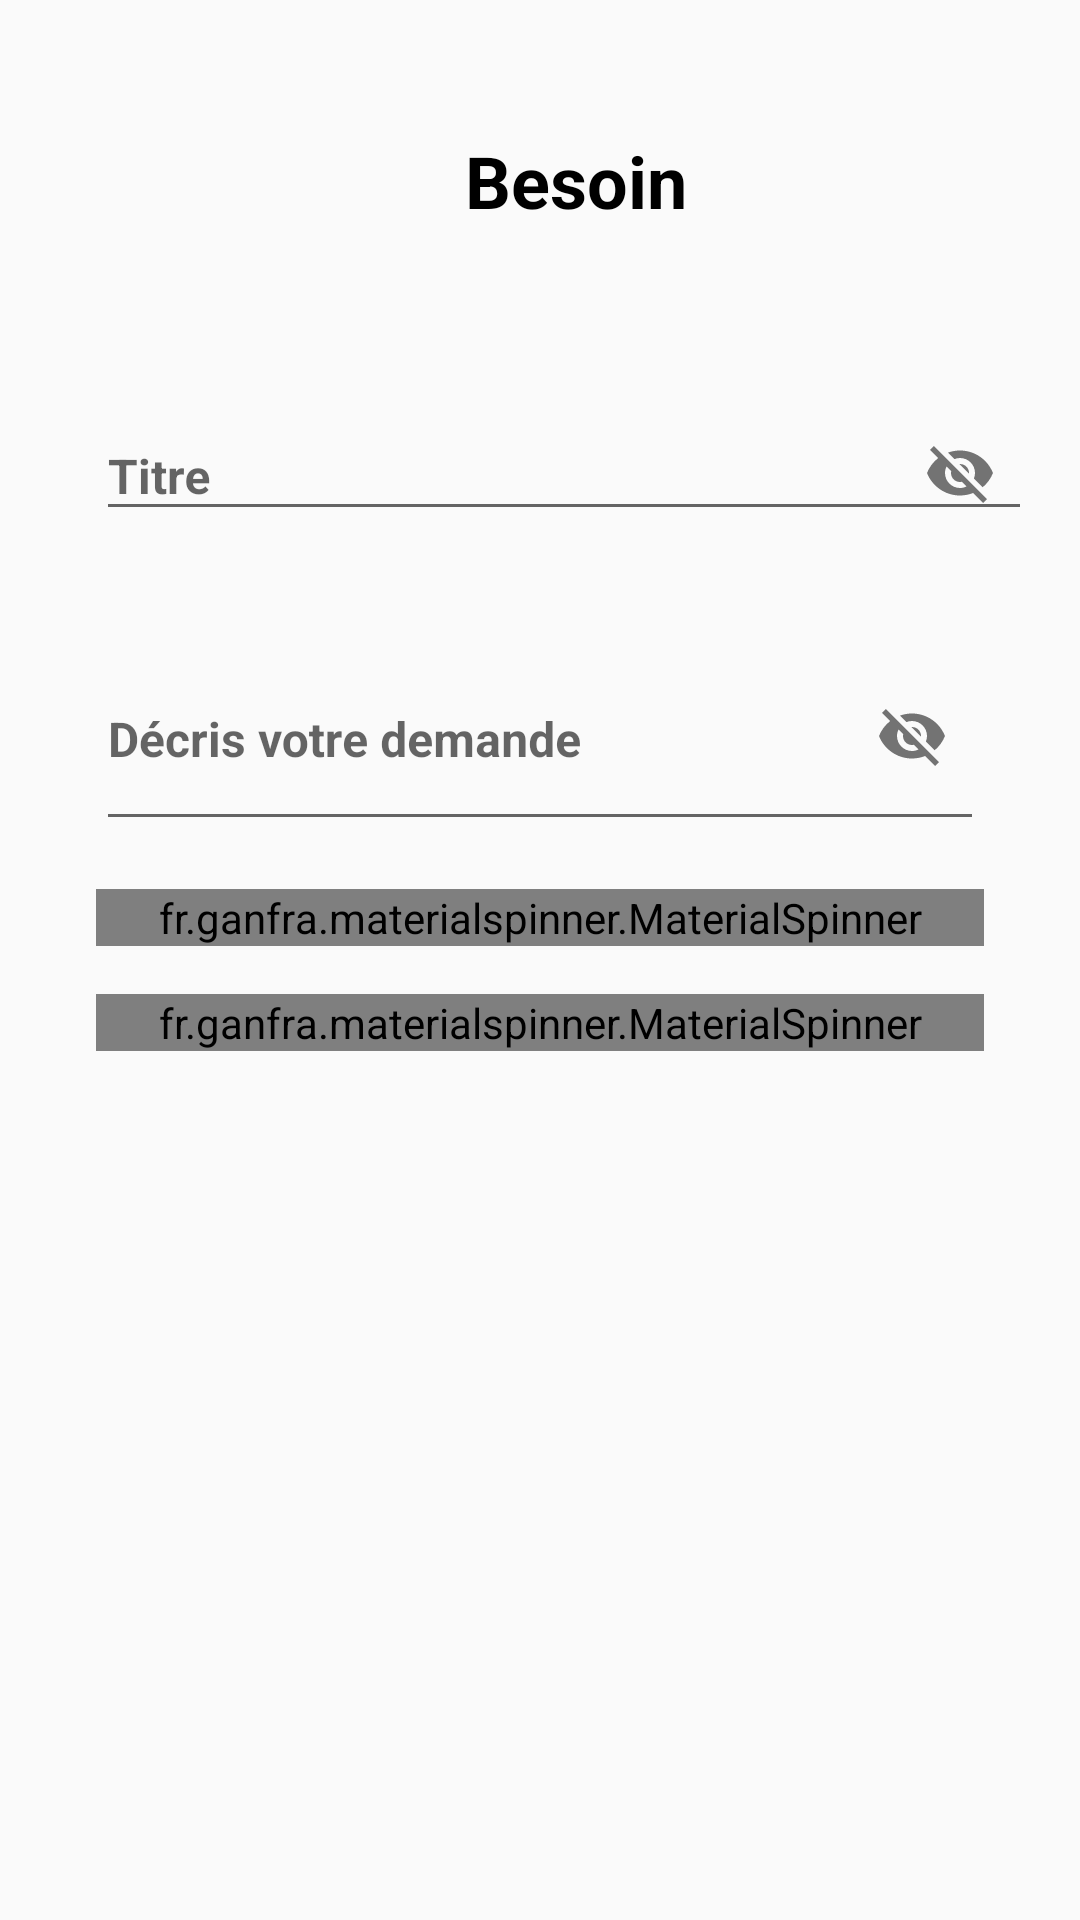

Write the Android layout XML for this screen, with the resource values it uses.
<!-- AndroidManifest.xml: application theme AppTheme -->
<!-- res/layout/fragment_demande_step0.xml -->
<?xml version="1.0" encoding="utf-8"?>
<android.support.constraint.ConstraintLayout xmlns:android="http://schemas.android.com/apk/res/android"
    xmlns:app="http://schemas.android.com/apk/res-auto"
    xmlns:tools="http://schemas.android.com/tools"
    android:layout_width="match_parent"
    android:layout_height="match_parent"
    tools:context=".publication.demande.fragments.DemandeStep0">


    <TextView
        android:id="@+id/besoin"
        android:layout_width="384dp"
        android:layout_height="53dp"
        android:layout_marginTop="44dp"
        android:text="Besoin"
        android:textAlignment="center"
        android:textColor="@color/black"
        android:textSize="24sp"
        android:textStyle="bold"
        app:layout_constraintStart_toStartOf="parent"
        app:layout_constraintTop_toTopOf="parent" />

    <android.support.design.widget.TextInputLayout
        android:id="@+id/title_demande"
        android:layout_width="match_parent"
        android:layout_height="wrap_content"
        android:layout_below="@id/besoin"
        android:layout_marginStart="32dp"
        android:layout_marginTop="24dp"
        android:layout_marginEnd="16dp"
        android:outlineSpotShadowColor="@color/blueBarColor"
        app:hintTextAppearance="@style/MyHintText"
        app:layout_constraintEnd_toEndOf="parent"
        app:layout_constraintHorizontal_bias="0.0"
        app:layout_constraintStart_toStartOf="parent"
        app:layout_constraintTop_toBottomOf="@+id/besoin"
        app:passwordToggleEnabled="true">

        <EditText
            android:id="@+id/title"
            android:layout_width="match_parent"
            android:layout_height="wrap_content"
            android:layout_centerHorizontal="true"
            android:layout_centerVertical="true"
            android:ems="10"
            android:hint="Titre"
            android:textSize="16sp"
            android:textStyle="bold"
            android:theme="@style/MyEditText"
            app:layout_constraintTop_toBottomOf="@+id/besoin" />
    </android.support.design.widget.TextInputLayout>

    <android.support.design.widget.TextInputLayout
        android:id="@+id/description_demande"
        android:layout_width="match_parent"
        android:layout_height="wrap_content"
        android:layout_below="@id/besoin"
        android:layout_marginStart="32dp"
        android:layout_marginTop="16dp"
        android:layout_marginEnd="32dp"
        app:hintTextAppearance="@style/MyHintText"
        app:layout_constraintEnd_toEndOf="parent"
        app:layout_constraintHorizontal_bias="0.0"
        app:layout_constraintStart_toStartOf="parent"
        app:layout_constraintTop_toBottomOf="@+id/title_demande"
        app:passwordToggleEnabled="true">

        <EditText
            android:id="@+id/demande"
            android:layout_width="match_parent"
            android:layout_height="70dp"
            android:layout_centerHorizontal="true"
            android:layout_centerVertical="true"
            android:ems="10"
            android:hint="Décris votre demande"
            android:textSize="16sp"
            android:textStyle="bold"
            android:theme="@style/MyEditText"
            app:layout_constraintTop_toBottomOf="@+id/besoin" />
    </android.support.design.widget.TextInputLayout>

    <fr.ganfra.materialspinner.MaterialSpinner
        android:id="@+id/matiere_demande"
        android:layout_width="match_parent"
        android:layout_height="wrap_content"
        android:layout_marginStart="32dp"
        android:layout_marginTop="16dp"
        android:layout_marginEnd="32dp"
        android:outlineSpotShadowColor="@color/blueBarColor"
        android:textSize="16sp"
        android:theme="@style/MyEditText"
        app:layout_constraintEnd_toEndOf="parent"
        app:layout_constraintHorizontal_bias="0.0"
        app:layout_constraintStart_toStartOf="parent"
        app:layout_constraintTop_toBottomOf="@+id/description_demande"
        app:ms_arrowColor="@color/colorPrimaryDark"
        app:ms_arrowSize="16dp"
        app:ms_floatingLabelColor="@color/colorPrimaryDark"
        app:ms_floatingLabelText="choisir votre matière"
        app:ms_hint="Matiere..."
        app:ms_hintColor="@color/ms_material_grey_400"
        app:ms_multiline="true" />

    <fr.ganfra.materialspinner.MaterialSpinner
        android:id="@+id/niveau_demande"
        android:layout_width="match_parent"
        android:layout_height="wrap_content"
        android:layout_marginStart="32dp"
        android:layout_marginTop="16dp"
        android:layout_marginEnd="32dp"
        android:outlineSpotShadowColor="@color/blueBarColor"
        android:textSize="16sp"
        android:theme="@style/MyEditText"
        app:layout_constraintEnd_toEndOf="parent"
        app:layout_constraintHorizontal_bias="0.0"
        app:layout_constraintStart_toStartOf="parent"
        app:layout_constraintTop_toBottomOf="@+id/matiere_demande"
        app:ms_arrowColor="@color/colorPrimaryDark"
        app:ms_arrowSize="16dp"
        app:ms_floatingLabelColor="@color/blueBarColor"
        app:ms_floatingLabelText="choisir votre niveau"
        app:ms_hint="Niveau..."
        app:ms_hintColor="@color/ms_material_grey_400"
        app:ms_multiline="true" />


</android.support.constraint.ConstraintLayout>
<!-- resources referenced by this layout -->
<resources>
  <color name="black">#000000</color>
  <color name="blueBarColor">#81A4C2</color>
  <color name="colorPrimaryDark">#81a4c2</color>
  <style name="MyEditText" parent="Theme.AppCompat.Light">
          <item name="colorControlActivated">@color/blueBarColor</item>
      </style>
  <style name="MyHintText" parent="TextAppearance.AppCompat.Small">
          <item name="android:textColor">@color/blueBarColor</item>
      </style>
  <style name="AppTheme" parent="Theme.AppCompat.Light.DarkActionBar">
          
          <item name="colorPrimary">@color/colorPrimary</item>
          <item name="colorPrimaryDark">@color/colorPrimaryDark</item>
          <item name="colorAccent">@color/colorAccent</item>
          <item name="windowActionBar">false</item>
          <item name="windowNoTitle">true</item>
      </style>
  <color name="colorPrimary">#008577</color>
  <color name="colorAccent">#81a4c2</color>
</resources>
